Labelled photos from "images", an image-classification folder in RuikeYuan/partvision. The possible labels are: alternator, brake disc, headlight left, headlight right, side mirror left, side mirror right, taillight left, taillight right, wheel rim.

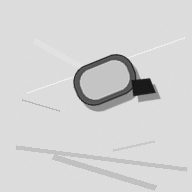
Label: side mirror left

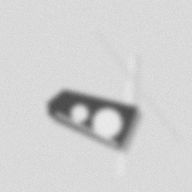
Label: headlight right

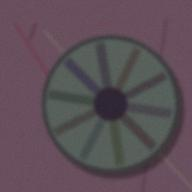
Label: wheel rim

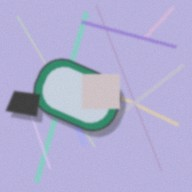
Label: side mirror right

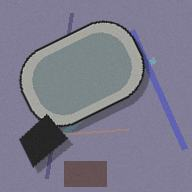
Label: side mirror right

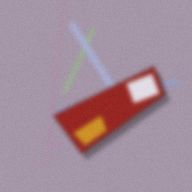
Label: taillight left
